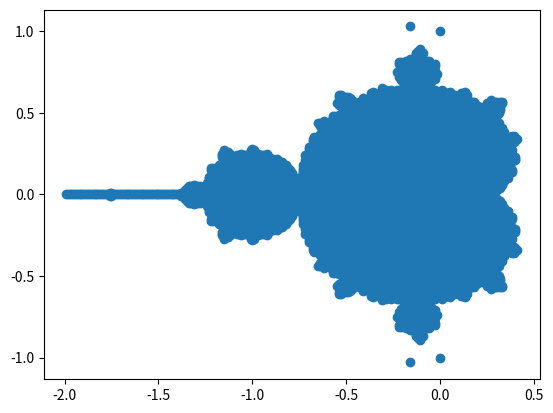

Python code for this plot:
import cmath
import matplotlib as mpl
import matplotlib.pyplot as plt

def mandelbrotCheck(c):
    zList = [0]
    for i in range(0, 2001):
        complexC = (zList[i]**2)+c
        if cmath.polar(complexC)[0] >= 2:
            return False
        else:
            zList.append(complexC)
    return True

def graphVals(x1,x2,step):
    xList = []
    yList = []
    for a in range(x1,x2+6,step):
        for b in range(x1,x2+6, step):
            z = complex(a/x2,b/x2)
            if mandelbrotCheck(z):
                xList.append(a/x2)
                yList.append(b/x2)
    return(xList,yList)

xVals, yVals = graphVals(-200,100,1)

plt.scatter(xVals,yVals)
plt.show()


# ----- TO DO:
# itertools
# functools
# imshow
# pillow
